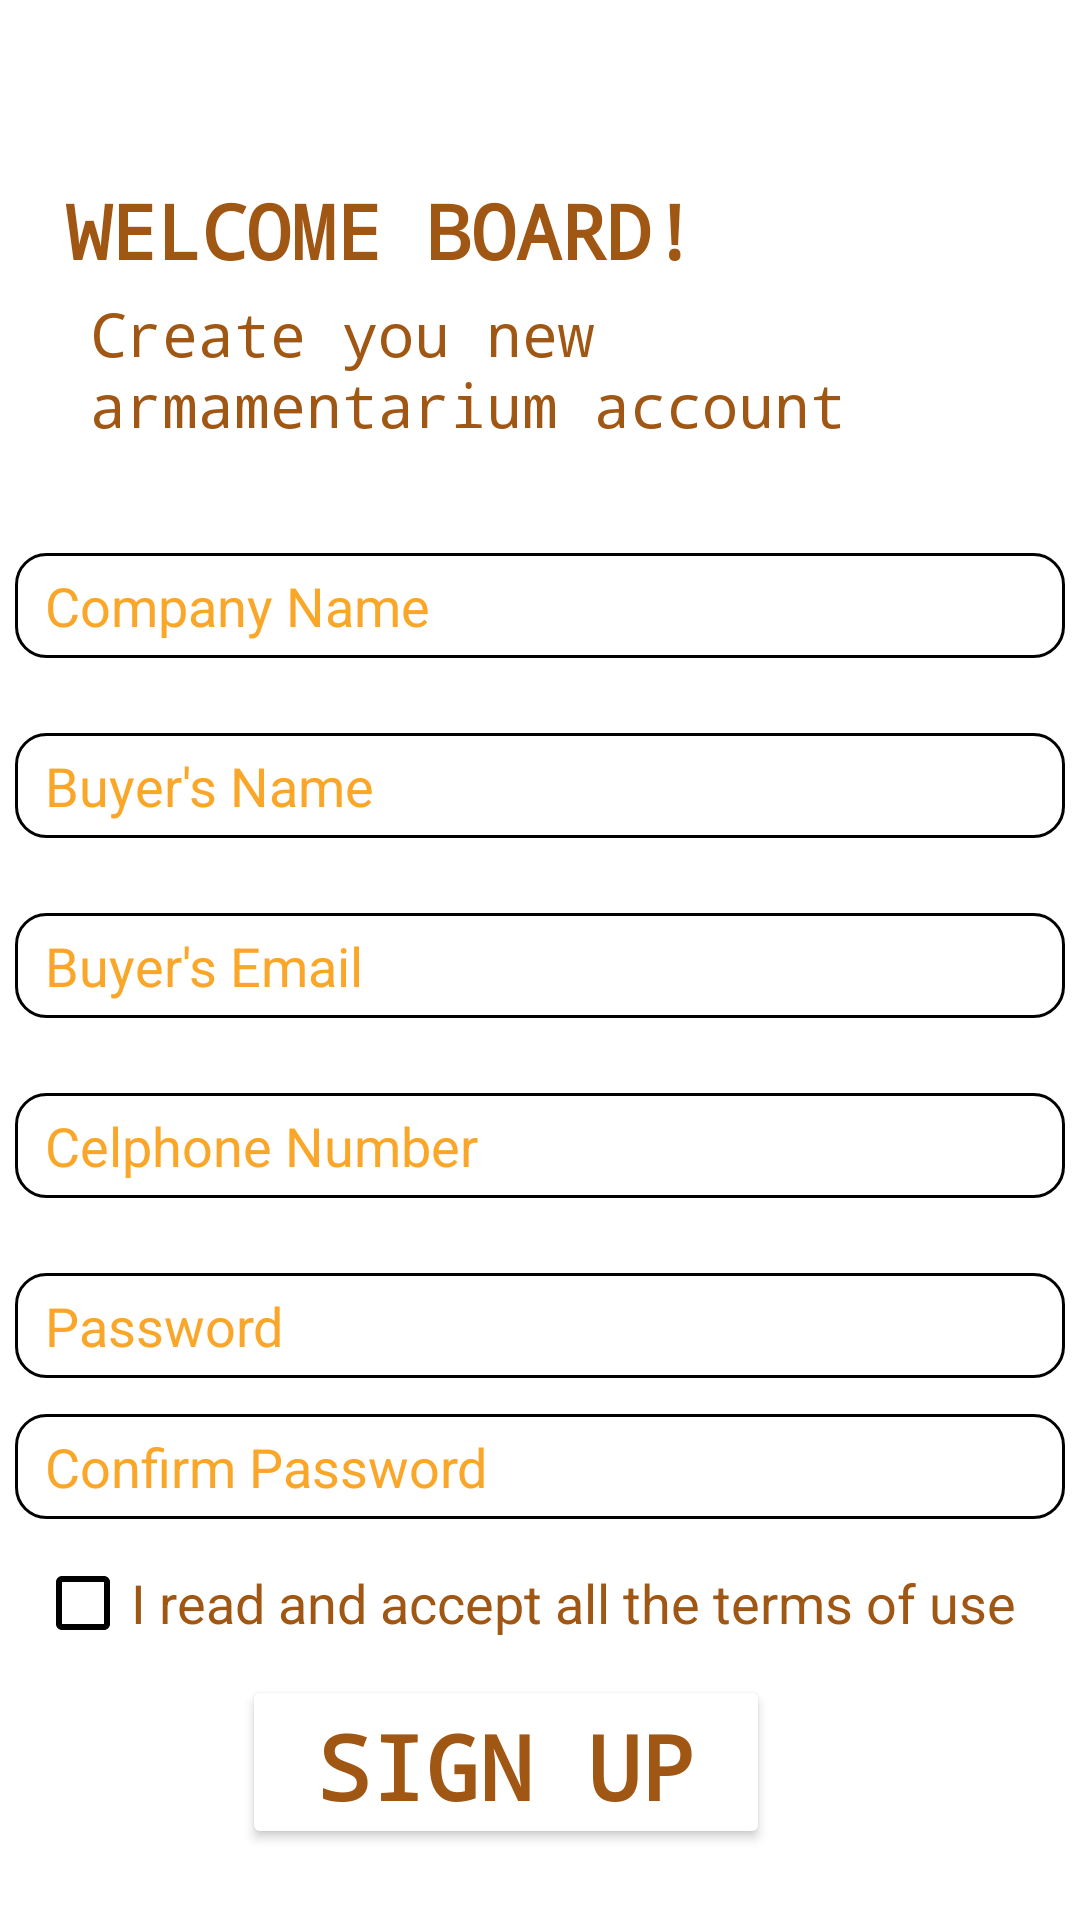

Produce the Android XML layout that renders to this screen, including the resource entries it uses.
<!-- AndroidManifest.xml: application theme Theme.AppCompat.NoActionBar -->
<!-- res/layout/activity_sign_up.xml -->
<?xml version="1.0" encoding="utf-8"?>
<androidx.constraintlayout.widget.ConstraintLayout xmlns:android="http://schemas.android.com/apk/res/android"
    xmlns:app="http://schemas.android.com/apk/res-auto"
    xmlns:tools="http://schemas.android.com/tools"
    android:layout_width="match_parent"
    android:layout_height="match_parent"
    android:background="@color/white"
    tools:context=".SignUpActivity">

    <ScrollView
        android:layout_width="match_parent"
        android:layout_height="match_parent">

        <androidx.constraintlayout.widget.ConstraintLayout
            android:layout_width="match_parent"
            android:layout_height="match_parent">

            <TextView
                android:id="@+id/welcomeBoard"
                android:layout_width="wrap_content"
                android:layout_height="wrap_content"
                android:layout_marginTop="60dp"
                android:text="welcome board!"
                android:textAllCaps="true"
                android:textColor="@color/marrom"
                android:textSize="25dp"
                android:textStyle="bold"
                android:typeface="monospace"
                app:layout_constraintEnd_toEndOf="parent"
                app:layout_constraintHorizontal_bias="0.147"
                app:layout_constraintStart_toStartOf="parent"
                app:layout_constraintTop_toTopOf="parent" />

            <TextView
                android:id="@+id/TV_createyounewaccount"
                android:layout_width="wrap_content"
                android:layout_height="wrap_content"
                android:layout_marginTop="4dp"
                android:paddingStart="30dp"
                android:paddingEnd="30dp"
                android:text="Create you new armamentarium account"
                android:textColor="@color/marrom"
                android:textSize="20dp"
                android:textStyle="normal"
                android:typeface="monospace"
                app:layout_constraintEnd_toEndOf="parent"
                app:layout_constraintHorizontal_bias="0.0"
                app:layout_constraintStart_toStartOf="parent"
                app:layout_constraintTop_toBottomOf="@+id/welcomeBoard" />

            <EditText
                android:id="@+id/ET_companyName"
                android:layout_width="350dp"
                android:layout_height="35dp"
                android:layout_marginTop="36dp"
                android:background="@drawable/custom_imput"
                android:hint="Company Name"
                android:paddingStart="10dp"
                android:textColor="@color/black"
                android:textColorHint="@color/amarelo"
                app:layout_constraintEnd_toEndOf="parent"
                app:layout_constraintHorizontal_bias="0.498"
                app:layout_constraintStart_toStartOf="parent"
                app:layout_constraintTop_toBottomOf="@id/TV_createyounewaccount" />

            <EditText
                android:id="@+id/ET_buyersName"
                android:layout_width="350dp"
                android:layout_height="35dp"
                android:layout_marginTop="25dp"
                android:background="@drawable/custom_imput"
                android:hint="Buyer's Name"
                android:paddingStart="10dp"
                android:textColor="@color/black"
                android:textColorHint="@color/amarelo"
                app:layout_constraintEnd_toEndOf="parent"
                app:layout_constraintHorizontal_bias="0.498"
                app:layout_constraintStart_toStartOf="parent"
                app:layout_constraintTop_toBottomOf="@id/ET_companyName" />

            <EditText
                android:id="@+id/ET_buyersEmail"
                android:layout_width="350dp"
                android:layout_height="35dp"
                android:layout_marginTop="25dp"
                android:background="@drawable/custom_imput"
                android:hint="Buyer's Email"
                android:inputType="textEmailAddress"
                android:paddingStart="10dp"
                android:textColor="@color/black"
                android:textColorHint="@color/amarelo"
                app:layout_constraintEnd_toEndOf="parent"
                app:layout_constraintHorizontal_bias="0.498"
                app:layout_constraintStart_toStartOf="parent"
                app:layout_constraintTop_toBottomOf="@id/ET_buyersName" />


            <EditText
                android:id="@+id/ET_cellPhoneNumber"
                android:layout_width="350dp"
                android:layout_height="35dp"
                android:layout_marginTop="25dp"
                android:background="@drawable/custom_imput"
                android:hint="Celphone Number"
                android:inputType="number"
                android:paddingStart="10dp"
                android:textColor="@color/black"
                android:textColorHint="@color/amarelo"
                app:layout_constraintEnd_toEndOf="parent"
                app:layout_constraintHorizontal_bias="0.498"
                app:layout_constraintStart_toStartOf="parent"
                app:layout_constraintTop_toBottomOf="@id/ET_buyersEmail" />


            <EditText
                android:id="@+id/ET_Password"
                android:layout_width="350dp"
                android:layout_height="35dp"
                android:layout_marginTop="25dp"
                android:background="@drawable/custom_imput"
                android:hint="Password"
                android:inputType="textPassword"
                android:paddingStart="10dp"
                android:textColor="@color/black"
                android:textColorHint="@color/amarelo"
                app:layout_constraintEnd_toEndOf="parent"
                app:layout_constraintHorizontal_bias="0.498"
                app:layout_constraintStart_toStartOf="parent"
                app:layout_constraintTop_toBottomOf="@id/ET_cellPhoneNumber" />


            <EditText
                android:id="@+id/ET_confirmPassword"
                android:layout_width="350dp"
                android:layout_height="35dp"
                android:layout_marginTop="12dp"
                android:background="@drawable/custom_imput"
                android:hint="Confirm Password"
                android:inputType="textPassword"
                android:paddingStart="10dp"
                android:textColor="@color/black"
                android:textColorHint="@color/amarelo"
                app:layout_constraintEnd_toEndOf="parent"
                app:layout_constraintHorizontal_bias="0.491"
                app:layout_constraintStart_toStartOf="parent"
                app:layout_constraintTop_toBottomOf="@id/ET_Password" />

            <CheckBox
                android:id="@+id/CB_acceptTerms"
                android:layout_width="wrap_content"
                android:layout_height="wrap_content"
                android:layout_marginTop="12dp"
                android:buttonTint="@color/black"
                android:text="I read and accept all the terms of use"
                android:textColor="@color/marrom"
                android:textSize="18dp"
                app:layout_constraintEnd_toEndOf="parent"
                app:layout_constraintHorizontal_bias="0.349"
                app:layout_constraintStart_toStartOf="parent"
                app:layout_constraintTop_toBottomOf="@+id/ET_confirmPassword" />

            <Button
                android:id="@+id/btn_createAccount"
                android:layout_width="176dp"
                android:layout_height="58dp"
                android:layout_marginTop="8dp"
                android:backgroundTint="@color/white"
                android:text="SIGN UP"
                android:textColor="@color/marrom"
                android:textSize="30dp"
                android:textStyle="bold"
                android:typeface="monospace"
                app:layout_constraintEnd_toEndOf="parent"
                app:layout_constraintHorizontal_bias="0.438"
                app:layout_constraintStart_toStartOf="parent"
                app:layout_constraintTop_toBottomOf="@+id/CB_acceptTerms"
                app:strokeWidth="1dp" />
        </androidx.constraintlayout.widget.ConstraintLayout>
    </ScrollView>
</androidx.constraintlayout.widget.ConstraintLayout>
<!-- resources referenced by this layout -->
<resources>
  <color name="amarelo">#FAA729</color>
  <color name="black">#FF000000</color>
  <color name="marrom">#A05714</color>
  <color name="white">#FFFFFFFF</color>
  <!-- drawable custom_imput (drawable) -->
  <?xml version="1.0" encoding="utf-8"?>
  <selector xmlns:android="http://schemas.android.com/apk/res/android">
  <item android:state_enabled="true" android:state_focused="true">
      <shape android:shape="rectangle">
          <solid android:color="@color/white"/>
          <corners android:radius="10dp"/>
          <stroke android:color="@color/black" android:width="1dp"/>
      </shape>
  </item>
  
      <item android:state_enabled="true">
          <shape android:shape="rectangle">
              <solid android:color="@color/white"/>
              <corners android:radius="10dp"/>
              <stroke android:color="@color/black" android:width="1dp"/>
          </shape>
      </item>
  </selector>
</resources>
